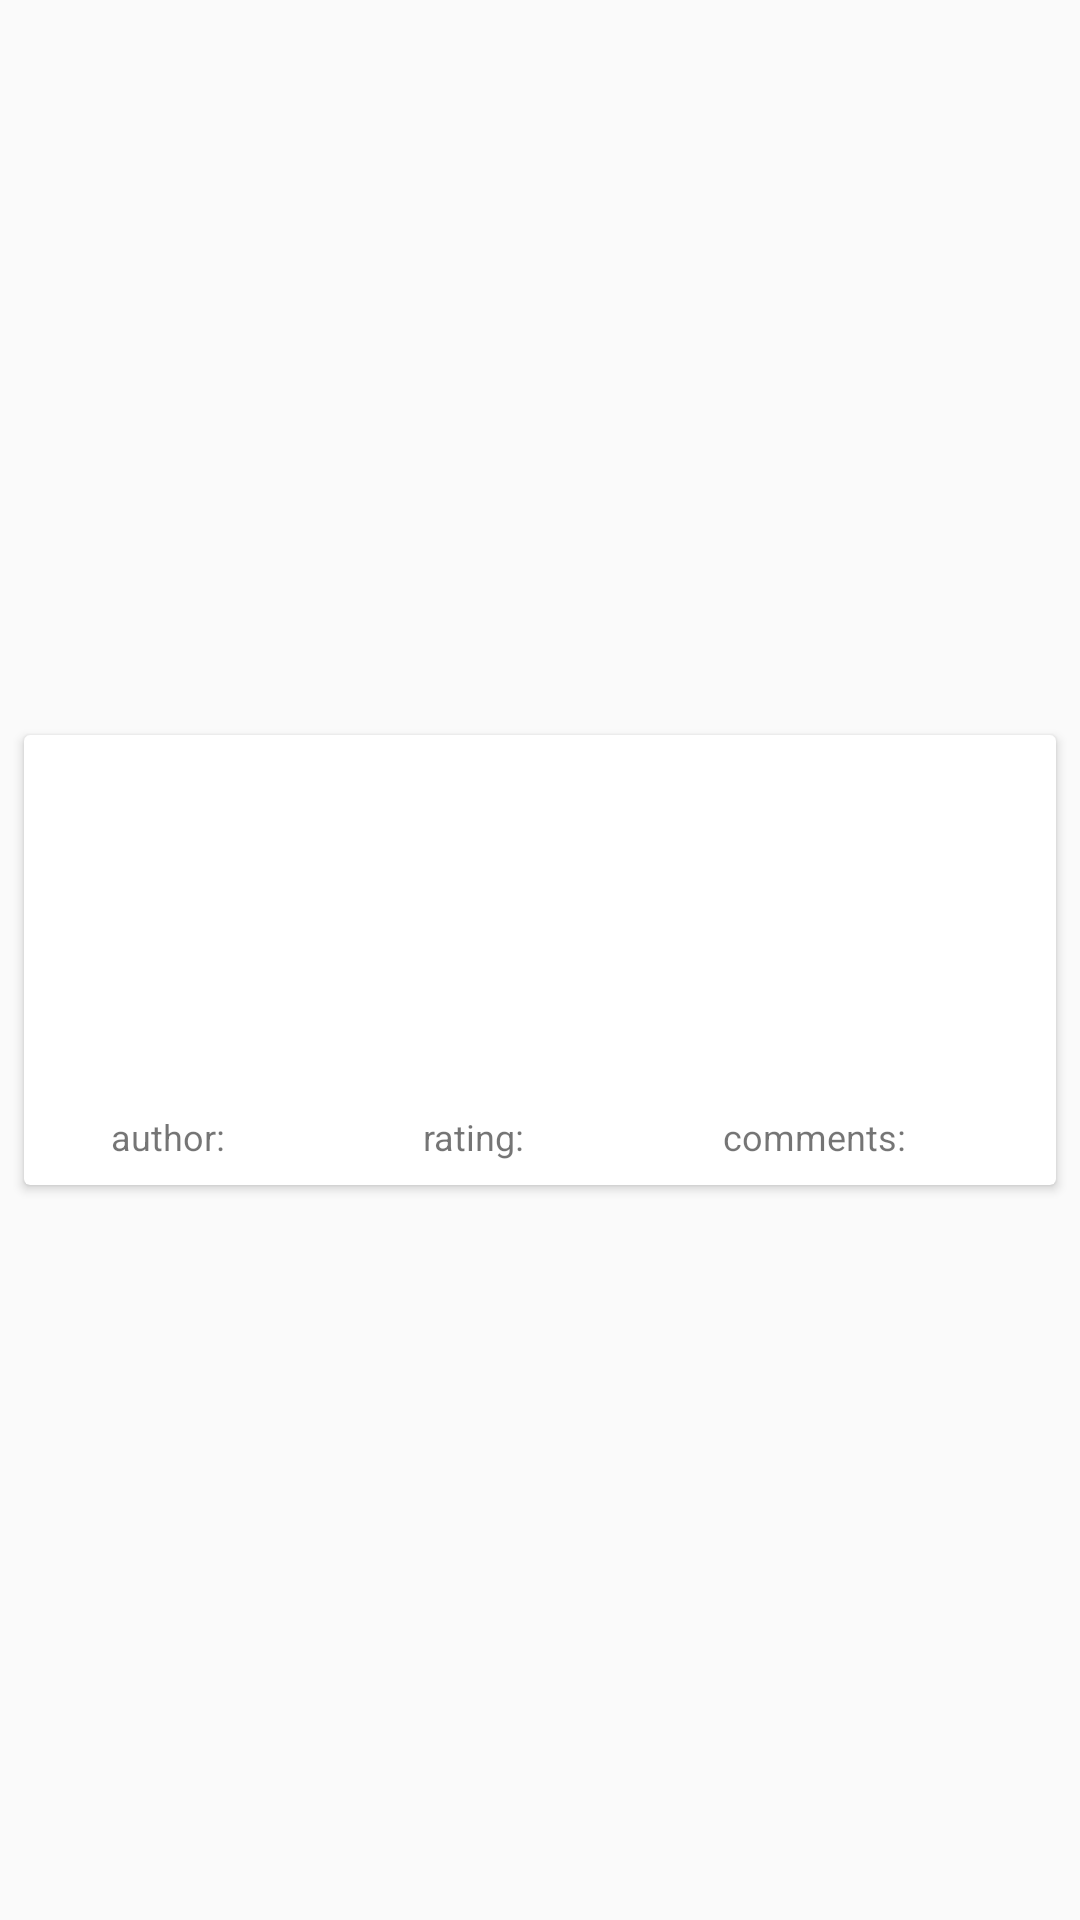

Android layout source for this screen:
<!-- AndroidManifest.xml: application theme AppTheme -->
<!-- res/layout/card_itemlist.xml -->
<?xml version="1.0" encoding="utf-8"?>
<android.support.constraint.ConstraintLayout xmlns:android="http://schemas.android.com/apk/res/android"
    xmlns:app="http://schemas.android.com/apk/res-auto"
    xmlns:card_view="http://schemas.android.com/tools"
    android:layout_width="match_parent"
    android:layout_height="wrap_content">

    <android.support.v7.widget.CardView
        android:id="@+id/cardView"
        android:layout_width="match_parent"
        android:layout_height="wrap_content"
        android:layout_marginBottom="@dimen/margin_custom"
        android:layout_marginEnd="@dimen/margin_custom"
        android:layout_marginStart="@dimen/margin_custom"
        android:layout_marginTop="@dimen/margin_custom"
        app:layout_constraintBottom_toBottomOf="parent"
        app:layout_constraintEnd_toEndOf="parent"
        app:layout_constraintStart_toStartOf="parent"
        app:layout_constraintTop_toTopOf="parent"
        card_view:cardBackgroundColor="@colors/gray"
        card_view:cardCornerRadius="@dimen/margin_custom">

        <android.support.constraint.ConstraintLayout
            android:id="@+id/cardContainer"
            android:layout_width="match_parent"
            android:layout_height="wrap_content">

            <ImageView
                android:id="@+id/thumbnail"
                android:layout_width="80dp"
                android:layout_height="80dp"
                android:layout_marginBottom="@dimen/margin_custom"
                android:layout_marginStart="@dimen/margin_custom"
                android:layout_marginTop="@dimen/margin_custom"
                app:layout_constraintBottom_toBottomOf="parent"
                app:layout_constraintStart_toStartOf="parent"
                app:layout_constraintTop_toTopOf="parent" />

            <TextView
                android:id="@+id/subreddit"
                android:layout_width="0dp"
                android:layout_height="wrap_content"
                android:layout_marginBottom="@dimen/margin_custom"
                android:layout_marginEnd="@dimen/margin_custom"
                android:layout_marginStart="@dimen/margin_custom"
                android:layout_marginTop="@dimen/margin_custom"
                android:textAlignment="textEnd"
                app:layout_constraintBottom_toTopOf="@+id/thumbnail"
                app:layout_constraintEnd_toEndOf="parent"
                app:layout_constraintStart_toEndOf="@+id/created"
                app:layout_constraintTop_toTopOf="parent" />

            <TextView
                android:id="@+id/title"
                android:layout_width="0dp"
                android:layout_height="wrap_content"
                android:layout_marginBottom="32dp"
                android:layout_marginEnd="@dimen/margin_custom"
                android:layout_marginStart="@dimen/margin_custom"
                android:layout_marginTop="@dimen/margin_custom"
                app:layout_constraintBottom_toBottomOf="parent"
                app:layout_constraintEnd_toEndOf="parent"
                app:layout_constraintStart_toEndOf="@+id/thumbnail"
                app:layout_constraintTop_toBottomOf="@+id/subreddit"
                app:layout_constraintVertical_bias="0.050000012"
                app:layout_constraintVertical_chainStyle="spread_inside" />

            <TextView
                android:id="@+id/created"
                style="@style/SmallText"
                android:layout_width="0dp"
                android:layout_height="wrap_content"
                android:layout_marginBottom="@dimen/margin_custom"
                android:layout_marginEnd="@dimen/margin_custom"
                android:layout_marginStart="@dimen/margin_custom"
                android:layout_marginTop="@dimen/margin_custom"
                android:maxLines="1"
                app:layout_constraintBottom_toTopOf="@+id/thumbnail"
                app:layout_constraintEnd_toStartOf="@+id/title"
                app:layout_constraintStart_toStartOf="parent"
                app:layout_constraintTop_toTopOf="parent" />

            <TextView
                android:id="@+id/authorLabel"
                style="@style/SmallText"
                android:layout_width="wrap_content"
                android:layout_height="wrap_content"
                android:layout_marginBottom="@dimen/margin_custom"
                android:layout_marginStart="@dimen/margin_custom"
                android:text="@string/author_label"
                app:layout_constraintBottom_toBottomOf="parent"
                app:layout_constraintEnd_toStartOf="@+id/authorField"
                app:layout_constraintStart_toStartOf="parent"
                app:layout_constraintTop_toTopOf="@+id/commentsField"/>

            <TextView
                android:id="@+id/authorField"
                style="@style/SmallText"
                android:layout_width="wrap_content"
                android:layout_height="wrap_content"
                android:layout_marginBottom="@dimen/margin_custom"
                android:layout_marginEnd="@dimen/margin_custom"
                app:layout_constraintBottom_toBottomOf="parent"
                app:layout_constraintEnd_toStartOf="@+id/ratingLabel"
                app:layout_constraintStart_toEndOf="@+id/authorLabel"
                app:layout_constraintTop_toTopOf="@+id/commentsField"/>

            <TextView
                android:id="@+id/ratingLabel"
                style="@style/SmallText"
                android:layout_width="wrap_content"
                android:layout_height="wrap_content"
                android:layout_marginBottom="@dimen/margin_custom"
                android:layout_marginStart="16dp"
                android:text="@string/rating_label"
                app:layout_constraintBottom_toBottomOf="parent"
                app:layout_constraintEnd_toStartOf="@+id/scoreField"
                app:layout_constraintStart_toEndOf="@+id/authorField"
                app:layout_constraintTop_toTopOf="@+id/commentsField"/>

            <TextView
                android:id="@+id/scoreField"
                style="@style/SmallText"
                android:layout_width="wrap_content"
                android:layout_height="wrap_content"
                android:layout_marginBottom="@dimen/margin_custom"
                android:layout_marginEnd="@dimen/margin_custom"
                app:layout_constraintBottom_toBottomOf="parent"
                app:layout_constraintEnd_toStartOf="@+id/commentsLabel"
                app:layout_constraintStart_toEndOf="@+id/ratingLabel"
                app:layout_constraintTop_toTopOf="@+id/commentsField"/>

            <TextView
                android:id="@+id/commentsLabel"
                style="@style/SmallText"
                android:layout_width="wrap_content"
                android:layout_height="wrap_content"
                android:layout_marginBottom="@dimen/margin_custom"
                android:layout_marginStart="16dp"
                android:text="@string/comments_label"
                app:layout_constraintBottom_toBottomOf="parent"
                app:layout_constraintEnd_toStartOf="@+id/commentsField"
                app:layout_constraintStart_toEndOf="@+id/scoreField"
                app:layout_constraintTop_toTopOf="@+id/commentsField"/>

            <TextView
                android:id="@+id/commentsField"
                style="@style/SmallText"
                android:layout_width="wrap_content"
                android:layout_height="wrap_content"
                android:layout_marginBottom="@dimen/margin_custom"
                android:layout_marginEnd="@dimen/margin_custom"
                app:layout_constraintBottom_toBottomOf="parent"
                app:layout_constraintEnd_toEndOf="parent"
                app:layout_constraintStart_toEndOf="@+id/commentsLabel"
                app:layout_constraintVertical_chainStyle="spread_inside" />

        </android.support.constraint.ConstraintLayout>

    </android.support.v7.widget.CardView>

</android.support.constraint.ConstraintLayout>
<!-- resources referenced by this layout -->
<resources>
  <dimen name="margin_custom">8dp</dimen>
  <string name="author_label">author:</string>
  <string name="comments_label">comments:</string>
  <string name="rating_label">rating:</string>
  <style name="SmallText" parent="android:Widget.TextView">
          <item name="android:textSize">12sp</item>
      </style>
  <style name="AppTheme" parent="Theme.AppCompat.Light.DarkActionBar">
          
          <item name="colorPrimary">@color/colorPrimary</item>
          <item name="colorPrimaryDark">@color/colorPrimaryDark</item>
          <item name="colorAccent">@color/colorAccent</item>
      </style>
  <color name="colorPrimary">#3F51B5</color>
  <color name="colorPrimaryDark">#303F9F</color>
  <color name="colorAccent">#FF4081</color>
</resources>
